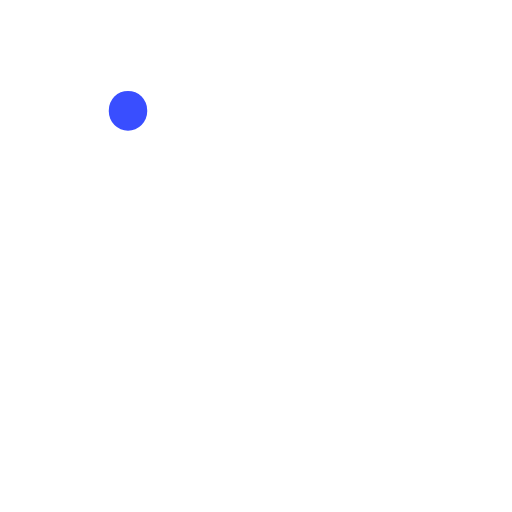
t = 0.00 s
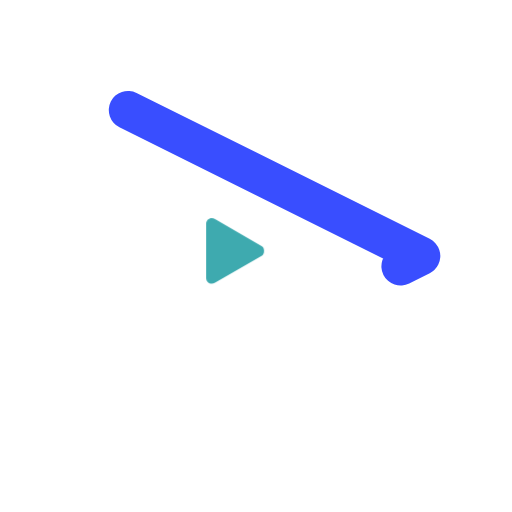
t = 0.23 s
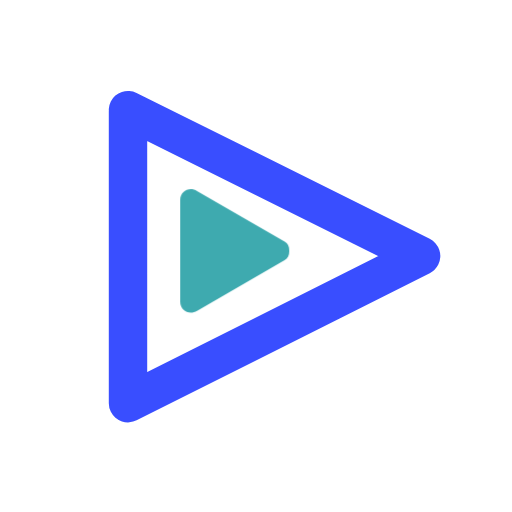
t = 0.60 s
t = 0.80 s: frame unchanged from t = 0.60 s, image omitted
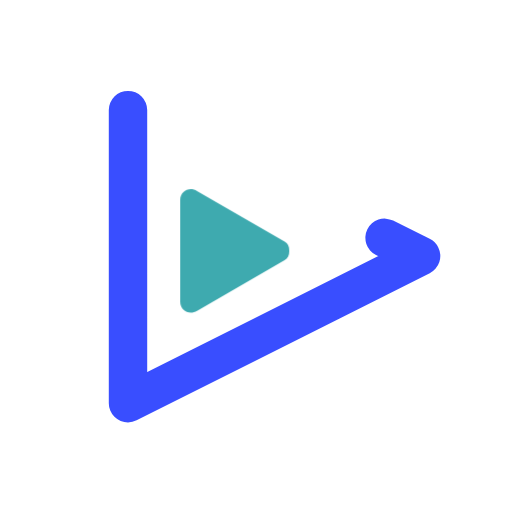
t = 1.10 s
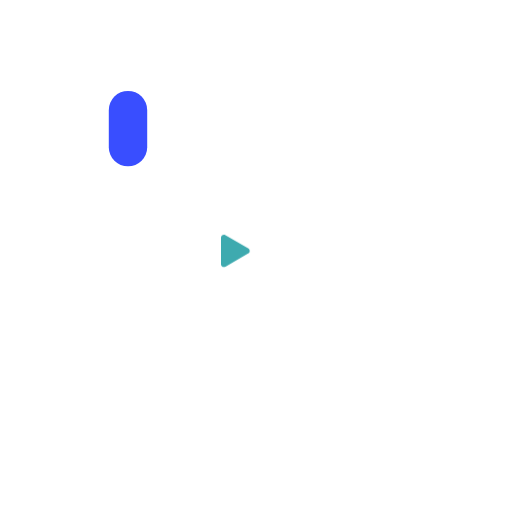
t = 1.43 s

The animated SVG that drew these frames (rendered in a browser with its animation timeline set to each time). Animation: 5 CSS @keyframes rules; one cycle of 1.70 s, repeats indefinitely.

<svg xmlns="http://www.w3.org/2000/svg" viewBox="0 0 40 40"><title>Heimdal</title><style>
@keyframes hzaz4m07gsvqr93b72i3pfic_v { 0% { visibility: visible; animation-timing-function: steps(1); } 58.824% { visibility: hidden; animation-timing-function: steps(1); } 100% { visibility: hidden; animation-timing-function: steps(1); } }
@keyframes hzaz4m07gsvqr93b72i3pfic_do { 0% { stroke-dashoffset: 74px; } 5.882% { stroke-dashoffset: 74px; animation-timing-function: cubic-bezier(0,0,.6,1); } 35.294% { stroke-dashoffset: 0px; } 58.824% { stroke-dashoffset: 0px; } 100% { stroke-dashoffset: 0px; } }
@keyframes f047xdtu4lfmfhg7pu1gw9t8_v { 0% { visibility: hidden; animation-timing-function: steps(1); } 58.824% { visibility: visible; animation-timing-function: steps(1); } 100% { visibility: visible; animation-timing-function: steps(1); } }
@keyframes f047xdtu4lfmfhg7pu1gw9t8_do { 0% { stroke-dashoffset: 0px; } 58.824% { stroke-dashoffset: 0px; animation-timing-function: cubic-bezier(0,0,.6,1); } 88.235% { stroke-dashoffset: 74px; } 100% { stroke-dashoffset: 74px; } }
@keyframes nha8ijp3bcdrlz9dbhv4w0g9_t { 0% { transform: translate(8.4px,11px) scale(0,0) translate(-10.6px,-15px); animation-timing-function: cubic-bezier(0,0,.6,1); } 35.294% { transform: translate(8.4px,11px) scale(1.2,1.2) translate(-10.6px,-15px); animation-timing-function: cubic-bezier(0,0,1,1); } 58.824% { transform: translate(8.4px,11px) scale(1.2,1.2) translate(-10.6px,-15px); animation-timing-function: cubic-bezier(0,0,1,1); } 64.706% { transform: translate(8.4px,11px) scale(1.2,1.2) translate(-10.6px,-15px); animation-timing-function: cubic-bezier(0,0,.6,1); } 82.353% { transform: translate(8.4px,11px) scale(.5,.5) translate(-10.6px,-15px); animation-timing-function: cubic-bezier(0,0,.6,1); } 88.235% { transform: translate(8.4px,11px) scale(0,0) translate(-10.6px,-15px); } 100% { transform: translate(8.4px,11px) scale(0,0) translate(-10.6px,-15px); } }
</style><g transform="translate(10,8.6)"><path d="M0 0l22.9 11.4l-22.9 11.5Z" fill="none" stroke-linecap="round" stroke="#394eff" stroke-linejoin="round" stroke-width="3" stroke-dashoffset="74" stroke-dasharray="74" visibility="visible" style="animation: 1.7s linear infinite forwards hzaz4m07gsvqr93b72i3pfic_v, 1.7s linear infinite both hzaz4m07gsvqr93b72i3pfic_do;"/><path d="M0 0v22.9l22.9-11.5Z" fill="none" stroke-linecap="round" stroke="#394eff" stroke-linejoin="round" stroke-width="3" stroke-dasharray="74" visibility="hidden" style="animation: 1.7s linear infinite forwards f047xdtu4lfmfhg7pu1gw9t8_v, 1.7s linear infinite both f047xdtu4lfmfhg7pu1gw9t8_do;"/><path d="M13.8 14.4c.2 .1 .3 .3 .3 .6c0 .3-0.1 .5-0.3 .6l-5.7 3.3c-0.5 .3-1.1 0-1.1-0.6v-6.6c0-0.6 .6-0.9 1.1-0.6l5.7 3.3Z" fill="#3eaaaf" transform="translate(8.4,11) scale(0,0) translate(-10.6,-15)" style="animation: 1.7s linear infinite both nha8ijp3bcdrlz9dbhv4w0g9_t;"/></g></svg>